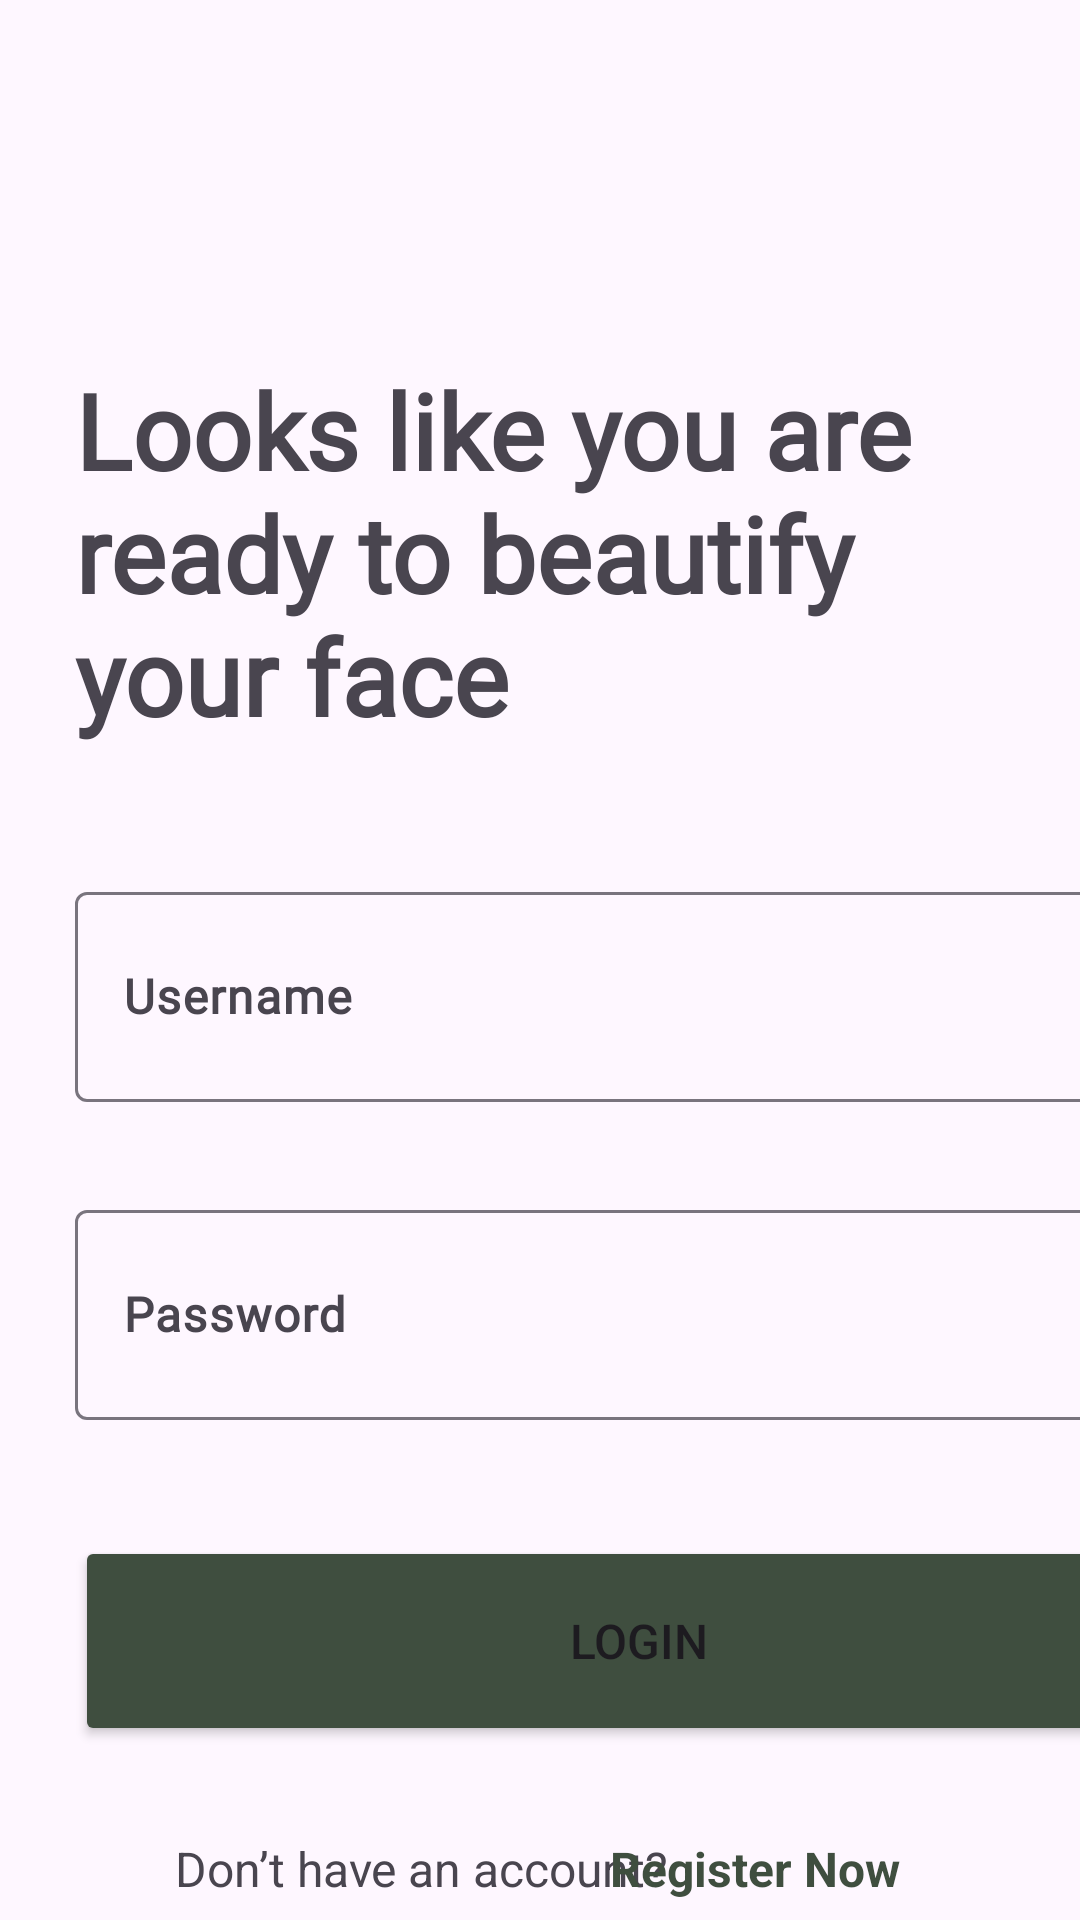

Here is an Android app screen rendered from its layout file. Give the layout XML and the strings, colors and styles it references.
<!-- AndroidManifest.xml: application theme Theme.ScanCare -->
<!-- res/layout/activity_login.xml -->
<?xml version="1.0" encoding="utf-8"?>
<androidx.constraintlayout.widget.ConstraintLayout xmlns:android="http://schemas.android.com/apk/res/android"
    xmlns:app="http://schemas.android.com/apk/res-auto"
    xmlns:tools="http://schemas.android.com/tools"
    android:layout_width="match_parent"
    android:layout_height="match_parent"
    tools:context=".ui.login.LoginActivity">

    <TextView
        android:id="@+id/tvLoginWords"
        android:layout_width="332dp"
        android:layout_height="140dp"
        android:layout_marginStart="25dp"
        android:layout_marginTop="120dp"
        android:fontFamily="@font/poppinsregular"
        android:text="@string/tv_login"
        android:textSize="35sp"
        android:textStyle="bold"
        app:layout_constraintStart_toStartOf="parent"
        app:layout_constraintTop_toTopOf="parent" />

    <com.google.android.material.textfield.TextInputLayout
        android:id="@+id/loginInputLayout"
        android:layout_width="376dp"
        android:layout_height="90dp"
        android:layout_marginStart="25dp"
        android:layout_marginTop="32dp"
        app:layout_constraintStart_toStartOf="parent"
        app:layout_constraintTop_toBottomOf="@+id/tvLoginWords">

        <com.google.android.material.textfield.TextInputEditText
            android:id="@+id/loginInputEditText"
            android:layout_width="match_parent"
            android:layout_height="70dp"
            android:ems="10"
            android:hint="@string/username"
            android:fontFamily="@font/poppinsregular"
            android:textStyle="bold"
            tools:layout_editor_absoluteX="20dp"
            tools:layout_editor_absoluteY="319dp" />

    </com.google.android.material.textfield.TextInputLayout>

    <com.google.android.material.textfield.TextInputLayout
        android:id="@+id/loginPasswordInputLayout"
        android:layout_width="376dp"
        android:layout_height="90dp"
        android:layout_marginStart="25dp"
        android:layout_marginTop="16dp"
        app:layout_constraintStart_toStartOf="parent"
        app:layout_constraintTop_toBottomOf="@+id/loginInputLayout">

        <com.google.android.material.textfield.TextInputEditText
            android:id="@+id/loginPasswordInputEditText"
            android:layout_width="match_parent"
            android:layout_height="70dp"
            android:ems="10"
            android:hint="@string/password"
            android:fontFamily="@font/poppinsregular"
            android:textStyle="bold" />
    </com.google.android.material.textfield.TextInputLayout>

    <Button
        android:id="@+id/btnLogin"
        android:layout_width="376dp"
        android:layout_height="70dp"
        android:layout_marginStart="25dp"
        android:layout_marginTop="24dp"
        android:text="@string/login"

        android:textSize="16sp"
        android:backgroundTint="@color/green"
        app:layout_constraintStart_toStartOf="parent"
        app:layout_constraintTop_toBottomOf="@+id/loginPasswordInputLayout" />

    <TextView
        android:id="@+id/tvLoginHaveAccount"
        android:layout_width="wrap_content"
        android:layout_height="wrap_content"
        android:layout_marginStart="84dp"
        android:layout_marginTop="30dp"
        android:layout_marginEnd="6dp"
        android:text="@string/loginHaveAccount"
        android:textSize="16sp"
        app:layout_constraintEnd_toStartOf="@+id/tvRegisterNow"
        app:layout_constraintStart_toStartOf="parent"
        app:layout_constraintTop_toBottomOf="@+id/btnLogin" />

    <TextView
        android:id="@+id/tvRegisterNow"
        android:layout_width="wrap_content"
        android:layout_height="wrap_content"
        android:layout_marginTop="30dp"
        android:layout_marginEnd="60dp"
        android:text="@string/register_now"
        android:textColor="@color/green"
        android:textSize="16sp"
        android:textStyle="bold"
        app:layout_constraintEnd_toEndOf="parent"
        app:layout_constraintTop_toBottomOf="@+id/btnLogin" />


</androidx.constraintlayout.widget.ConstraintLayout>
<!-- resources referenced by this layout -->
<resources>
  <color name="green">#3F4E3F</color>
  <string name="login">Login</string>
  <string name="loginHaveAccount">Don’t have an account?</string>
  <string name="password">Password</string>
  <string name="register_now">Register Now</string>
  <string name="tv_login">Looks like you are ready to beautify your face</string>
  <string name="username">Username</string>
  <style name="Theme.ScanCare" parent="Base.Theme.ScanCare" />
  <style name="Base.Theme.ScanCare" parent="Theme.Material3.DayNight.NoActionBar">
          
          <item name="colorPrimary" tools:targetApi="l">@color/olive</item>
          <item name="colorPrimaryVariant">@color/olive</item>
      </style>
  <color name="olive">#698269</color>
</resources>
